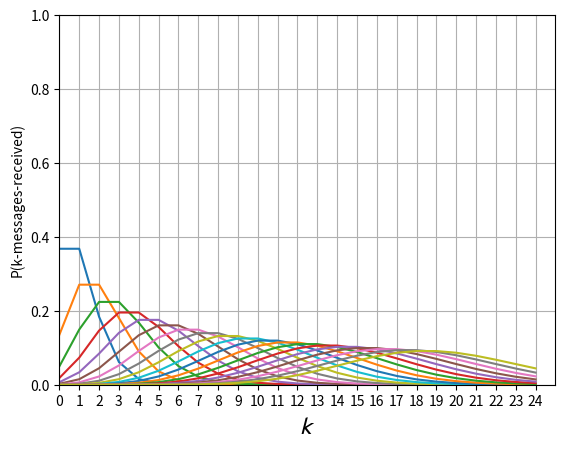

The matplotlib source for this figure:
from math import e, factorial,log, gamma, sqrt
from matplotlib import pyplot as pt

Ps = {}

for i in range(1,20):
    Ps[i] = []
    for k in range(25):
        v = e**(k*log(i)-i-log(gamma((k+1))))
        Ps[i].append(v)
    


for i in range(1,20):
    pt.plot(range(25),Ps[i])

pt.axis([0,25,0,1.0])
pt.xticks(range(25), [str(int(n)) for n in range(25)])
pt.xlabel(r'$\mathcal{k}$', fontsize = 18)
pt.ylabel(r'P(k-messages-received)')
pt.grid(True)

pt.show()